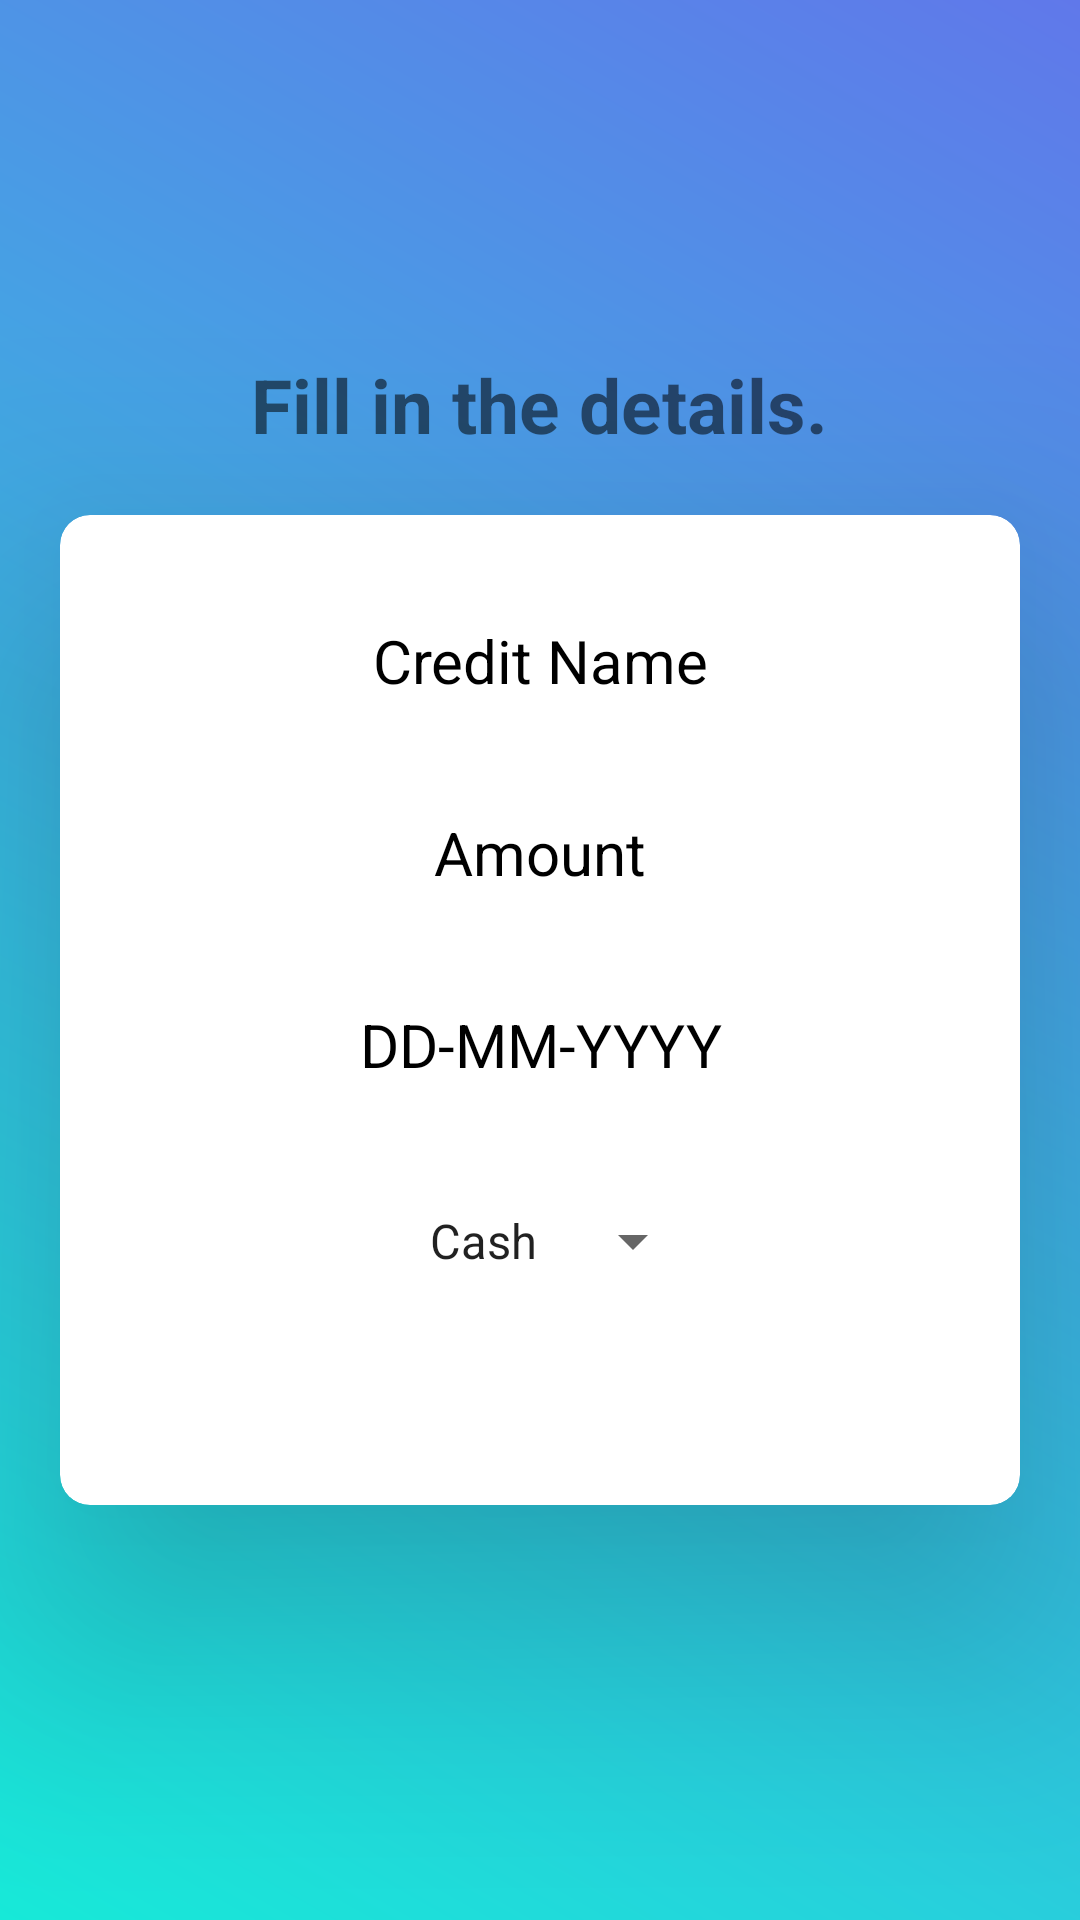

Write the Android layout XML for this screen, with the resource values it uses.
<!-- AndroidManifest.xml: application theme AppTheme -->
<!-- res/layout/activity_gained.xml -->
<?xml version="1.0" encoding="utf-8"?>
<LinearLayout xmlns:android="http://schemas.android.com/apk/res/android"
    xmlns:tools="http://schemas.android.com/tools"
    android:layout_width="match_parent"
    android:layout_height="match_parent"
    xmlns:card_view="http://schemas.android.com/apk/res-auto"
    android:orientation="vertical"
    android:gravity="center"
    android:background="@drawable/gradient_drawable"
    tools:context=".Gained">

    <TextView
        android:id="@+id/details_head"
        android:layout_width="wrap_content"
        android:layout_height="wrap_content"
        android:text="@string/give_details"
        android:textStyle="bold"
        android:textSize="25sp"
        android:textAlignment="center"
        android:layout_gravity="center_horizontal"
        android:textColor="@color/green_light"/>

    <androidx.cardview.widget.CardView
        android:id="@+id/card_view"
        android:layout_width="fill_parent"
        android:padding="10dp"
        android:layout_height="wrap_content"
        android:layout_gravity="center"
        android:layout_margin="20dp"
        card_view:cardBackgroundColor="@color/white"
        card_view:cardCornerRadius="10dp"
        card_view:cardElevation="50dp">

        <LinearLayout
            android:layout_width="wrap_content"
            android:layout_height="wrap_content"
            android:orientation="vertical"
            android:layout_gravity="center"
            android:padding="5dp">

            <EditText
                android:id="@+id/expense_name"
                android:theme="@style/MyEditTextStyle"
                android:inputType="text"
                android:layout_width="200dp"
                android:layout_height="wrap_content"
                android:hint="@string/gained_name"
                android:ems="20"
                android:layout_marginTop="20sp"
                android:textSize="20sp"
                android:textAlignment="center"
                android:textColor="@color/black"
                android:textColorHint="@color/black"
                android:autofillHints=""
                android:gravity="center_horizontal" />

            <EditText
                android:id="@+id/expense_amount"
                android:theme="@style/MyEditTextStyle"
                android:inputType="numberDecimal"
                android:layout_width="200dp"
                android:layout_height="wrap_content"
                android:hint="@string/expense_amount"
                android:ems="20"
                android:layout_marginTop="20sp"
                android:textSize="20sp"
                android:textColor="@color/black"
                android:textColorHint="@color/black"
                android:textAlignment="center"
                android:autofillHints=""
                android:gravity="center_horizontal" />

            <EditText
                android:id="@+id/expense_d"
                android:theme="@style/MyEditTextStyle"
                android:inputType="text"
                android:layout_width="200dp"
                android:layout_height="wrap_content"
                android:hint="@string/expense_date"
                android:ems="20"
                android:layout_marginTop="20sp"
                android:textSize="20sp"
                android:textColor="@color/black"
                android:textColorHint="@color/black"
                android:textAlignment="center"
                android:layout_gravity="center_horizontal"
                android:autofillHints=""/>

            <Spinner
                android:id="@+id/payment_mode"
                android:entries="@array/payment_modes"
                android:layout_width="100dp"
                android:layout_height="50dp"
                android:layout_marginTop="20sp"
                android:layout_marginLeft="5dp"
                android:textAlignment="center"
                android:layout_gravity="center_horizontal"
                android:layout_marginStart="5dp" />

            <Button
                android:id="@+id/add"
                android:layout_width="wrap_content"
                android:layout_height="wrap_content"
                android:layout_marginTop="10dp"
                android:onClick="onClickGain"
                android:text="@string/add"
                android:background="@drawable/gainbutton"
                android:textColor="@color/white"
                android:layout_gravity="center_horizontal"
                android:textSize="20sp"/>

        </LinearLayout>
    </androidx.cardview.widget.CardView>
</LinearLayout>
<!-- resources referenced by this layout -->
<resources>
  <string-array name="payment_modes">
          <item>Cash</item>
          <item>Card</item>
          <item>EWallet</item>
      </string-array>
  <color name="white">#FFFFFF</color>
  <!-- drawable gainbutton (drawable) -->
  <?xml version="1.0" encoding="utf-8"?>
  <shape xmlns:android="http://schemas.android.com/apk/res/android">
      <solid android:color="@color/green"></solid>
      <corners android:radius="10dp"/>
  </shape>
  <!-- drawable gradient_drawable (drawable) -->
  <?xml version="1.0" encoding="utf-8"?>
  <shape xmlns:android="http://schemas.android.com/apk/res/android">
      <gradient
          android:type="linear"
          android:angle="45"
          android:startColor="#17EAD9"
          android:endColor="#6078EA" />
  </shape>
  <string name="add">DONE</string>
  <string name="expense_amount">Amount</string>
  <string name="expense_date">DD-MM-YYYY</string>
  <string name="gained_name">Credit Name</string>
  <string name="give_details">Fill in the details.</string>
  <style name="MyEditTextStyle" parent="Widget.AppCompat.EditText">
          <item name="colorControlActivated">@color/white</item>
          <item name="colorControlNormal">@color/white</item>
      </style>
  <style name="AppTheme" parent="Theme.AppCompat.Light.DarkActionBar">
          <item name="actionBarStyle">@style/ActionBar</item>
          <item name="android:actionBarStyle">@style/ActionBar</item>
      </style>
  <style name="ActionBar" parent="@style/Widget.AppCompat.Light.ActionBar">
          <item name="android:background">@color/title_background</item>
          <item name="background">@color/title_background</item>
          <item name="android:titleTextStyle">@style/ActionBar.Text</item>
          <item name="titleTextStyle">@style/ActionBar.Text</item>
      </style>
  <style name="ActionBar.Text" parent="@android:style/TextAppearance.Medium">
          <item name="android:textColor">@color/white</item>
      </style>
  <!-- not gathered from this repository: default colours our renderer supplied (Android Studio template values) -->
  <color name="black">#FF000000</color>
</resources>
